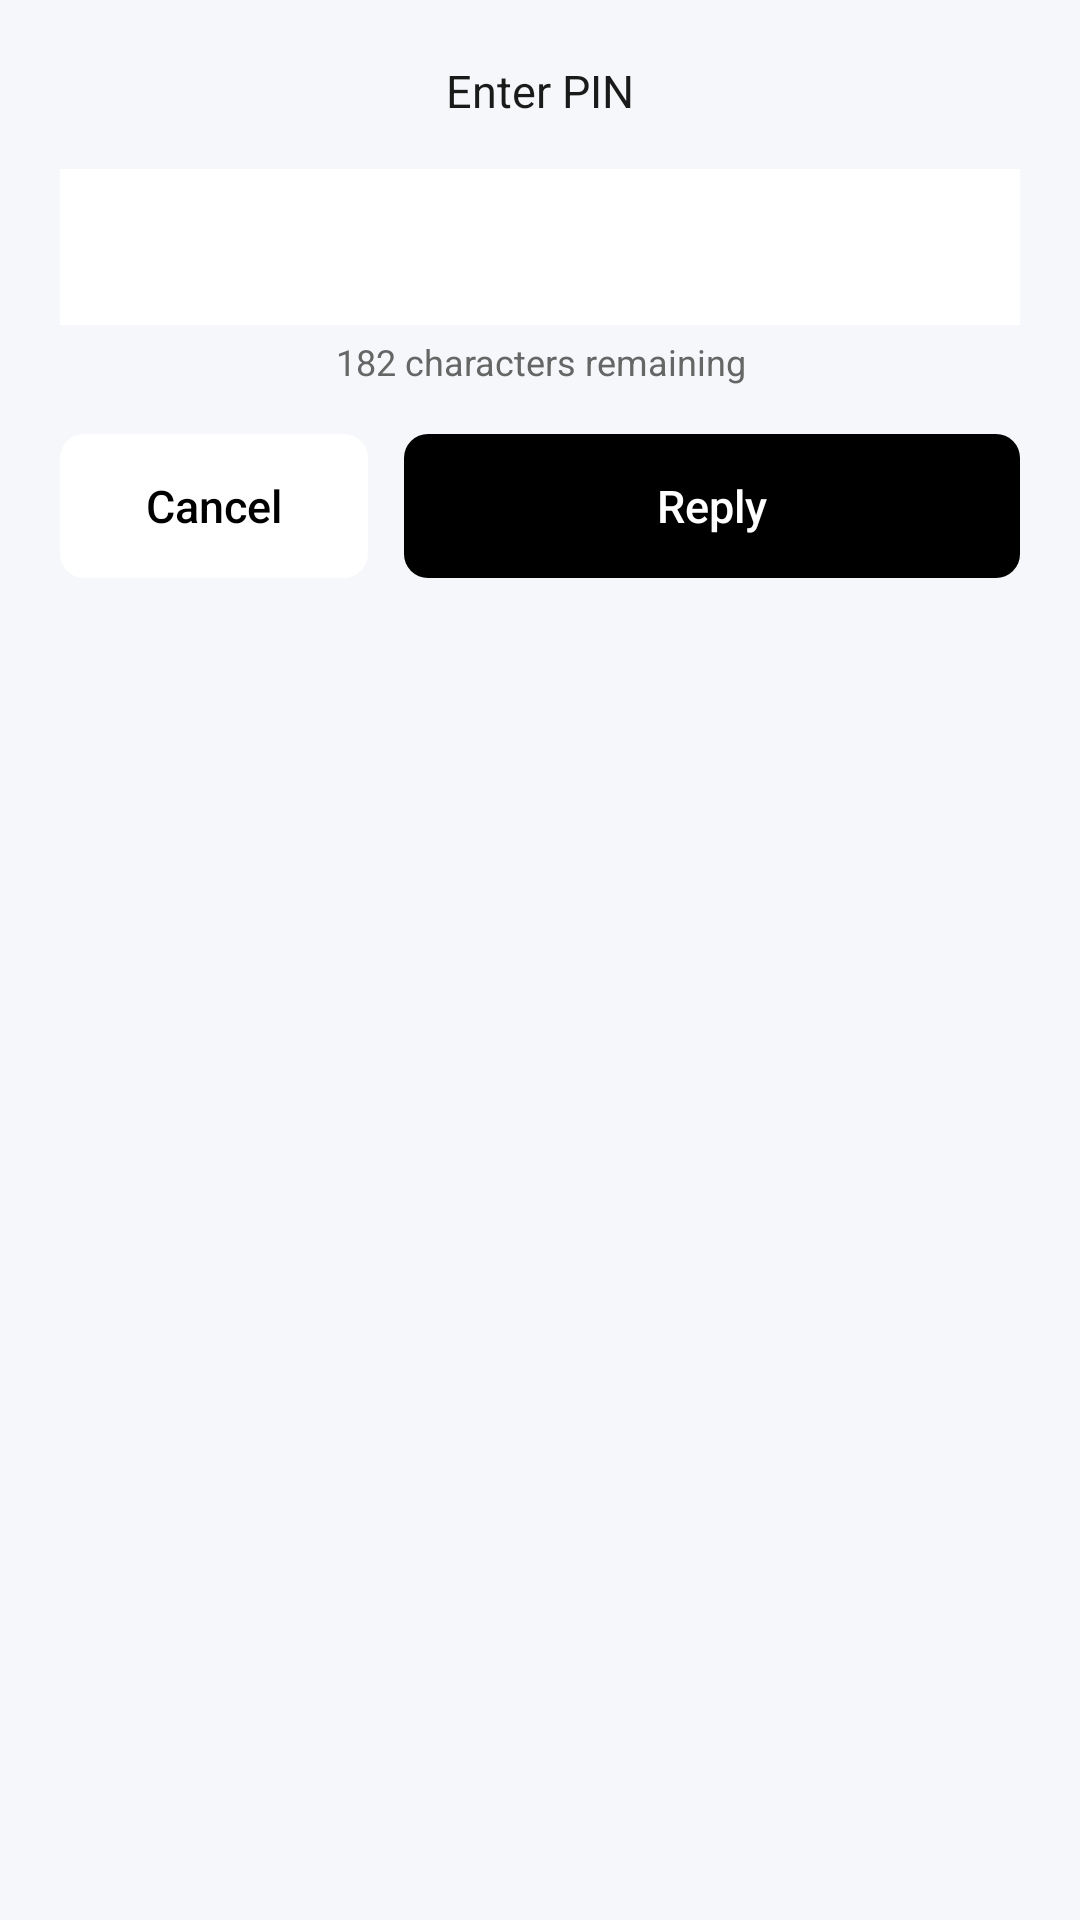

Here is an Android app screen rendered from its layout file. Give the layout XML and the strings, colors and styles it references.
<!-- AndroidManifest.xml: application theme Theme.ProtypeBillingSystem -->
<!-- res/layout/dialog_mtn_pin.xml -->
<?xml version="1.0" encoding="utf-8"?>
<LinearLayout xmlns:android="http://schemas.android.com/apk/res/android"
    android:layout_width="match_parent"
    android:layout_height="wrap_content"
    android:background="@drawable/ussd_dialog_bg"
    android:orientation="vertical"
    android:padding="20dp">

    
    <TextView
        android:layout_width="match_parent"
        android:layout_height="wrap_content"
        android:text="Enter PIN"
        android:textColor="#1A1A1A"
        android:textSize="15sp"
        android:gravity="center"
        android:paddingBottom="16dp" />

    
    <EditText
        android:id="@+id/et_momo_pin"
        android:layout_width="match_parent"
        android:layout_height="52dp"
        android:background="@android:color/white"
        android:hint=""
        android:inputType="numberPassword"
        android:maxLength="5"
        android:gravity="start|center_vertical"
        android:textColor="#1A1A1A"
        android:textColorHint="#BBBBBB"
        android:textSize="16sp"
        android:paddingStart="12dp"
        android:paddingEnd="12dp"
        android:layout_marginBottom="4dp" />

    <TextView
        android:layout_width="match_parent"
        android:layout_height="wrap_content"
        android:text="182 characters remaining"
        android:textColor="#666666"
        android:textSize="12sp"
        android:gravity="center"
        android:paddingBottom="16dp" />

    
    <LinearLayout
        android:layout_width="match_parent"
        android:layout_height="wrap_content"
        android:orientation="horizontal"
        android:weightSum="3">

        <Button
            android:id="@+id/btn_pin_cancel"
            android:layout_width="0dp"
            android:layout_height="48dp"
            android:layout_weight="1"
            android:layout_marginEnd="6dp"
            android:background="@drawable/ussd_button_white"
            android:text="Cancel"
            android:textColor="#000000"
            android:textSize="15sp"
            android:textAllCaps="false"
            android:stateListAnimator="@null" />

        <Button
            android:id="@+id/btn_pin_reply"
            android:layout_width="0dp"
            android:layout_height="48dp"
            android:layout_weight="2"
            android:layout_marginStart="6dp"
            android:background="@drawable/ussd_button_black"
            android:text="Reply"
            android:textColor="#FFFFFF"
            android:textSize="15sp"
            android:textAllCaps="false"
            android:stateListAnimator="@null" />

    </LinearLayout>

</LinearLayout>
<!-- resources referenced by this layout -->
<resources>
  <!-- drawable ussd_button_black (drawable) -->
  <?xml version="1.0" encoding="utf-8"?>
  <selector xmlns:android="http://schemas.android.com/apk/res/android">
      <item android:state_pressed="true">
          <shape android:shape="rectangle">
              <solid android:color="#1A1A1A" />
              <corners android:radius="8dp" />
          </shape>
      </item>
      <item>
          <shape android:shape="rectangle">
              <solid android:color="#000000" />
              <corners android:radius="8dp" />
          </shape>
      </item>
  </selector>
  <!-- drawable ussd_button_white (drawable) -->
  <?xml version="1.0" encoding="utf-8"?>
  <selector xmlns:android="http://schemas.android.com/apk/res/android">
      <item android:state_pressed="true">
          <shape android:shape="rectangle">
              <solid android:color="#D0D0D0" />
              <corners android:radius="8dp" />
          </shape>
      </item>
      <item>
          <shape android:shape="rectangle">
              <solid android:color="#FFFFFF" />
              <corners android:radius="8dp" />
          </shape>
      </item>
  </selector>
  <style name="Theme.ProtypeBillingSystem" parent="Base.Theme.ProtypeBillingSystem" />
  <style name="Base.Theme.ProtypeBillingSystem" parent="Theme.Material3.DayNight.NoActionBar">
          
          <item name="colorPrimary">@color/md_primary</item>
          <item name="colorOnPrimary">@color/md_on_primary</item>
          <item name="colorPrimaryContainer">@color/md_primary_container</item>
          <item name="colorOnPrimaryContainer">@color/md_on_primary_container</item>
          <item name="colorSecondary">@color/md_secondary</item>
          <item name="colorOnSecondary">@color/md_on_secondary</item>
          <item name="colorSecondaryContainer">@color/md_secondary_container</item>
          <item name="colorOnSecondaryContainer">@color/md_on_secondary_container</item>
          <item name="colorError">@color/md_error</item>
          <item name="colorOnError">@color/md_on_error</item>
          <item name="colorErrorContainer">@color/md_error_container</item>
          <item name="android:colorBackground">@color/md_background</item>
          <item name="colorSurface">@color/md_surface</item>
          <item name="colorSurfaceVariant">@color/md_surface_variant</item>
          <item name="colorOnSurface">@color/md_on_surface</item>
          <item name="colorOnSurfaceVariant">@color/md_on_surface_variant</item>
          <item name="colorOutline">@color/md_outline</item>
          <item name="android:windowBackground">@color/md_background</item>
      </style>
  <color name="md_primary">#1565C0</color>
  <color name="md_on_primary">#FFFFFF</color>
  <color name="md_primary_container">#D3E4FF</color>
  <color name="md_on_primary_container">#001C3B</color>
  <color name="md_secondary">#2E7D32</color>
  <color name="md_on_secondary">#FFFFFF</color>
  <color name="md_secondary_container">#B7F0B1</color>
  <color name="md_on_secondary_container">#002204</color>
  <color name="md_error">#C62828</color>
  <color name="md_on_error">#FFFFFF</color>
  <color name="md_error_container">#FFEBEE</color>
  <color name="md_background">#F5F7FA</color>
  <color name="md_surface">#FFFFFF</color>
  <color name="md_surface_variant">#E3EAF4</color>
  <color name="md_on_surface">#212121</color>
  <color name="md_on_surface_variant">#757575</color>
  <color name="md_outline">#BDBDBD</color>
</resources>
